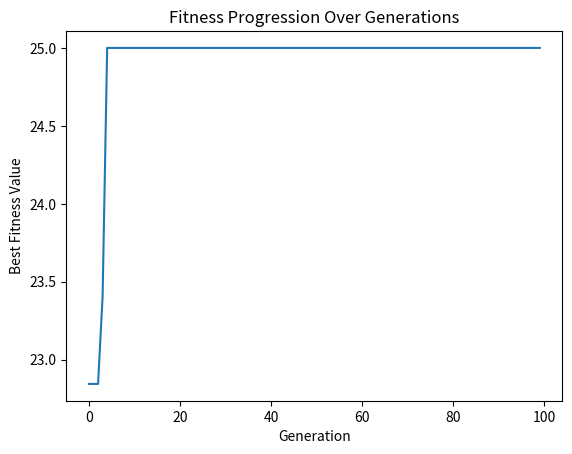

This chart was generated by the following Python code:
import numpy as np
import random
import matplotlib.pyplot as plt


def fitness(x):
    return x**2


def initialize_population(pop_size, lower, upper):
    return np.random.uniform(lower, upper, pop_size)


def select_parents(population, fitness_values):

    parents = []

    for _ in range(len(population) // 2):

        tournament = random.sample(list(zip(population, fitness_values)), 3)

        parents.append(max(tournament, key=lambda x: x[1])[0])

    return np.array(parents)


def crossover(parents):

    offspring = []

    for i in range(0, len(parents), 2):

        if i + 1 < len(parents):

            child = (parents[i] + parents[i + 1]) / 2

            offspring.append(child)

    return np.array(offspring)


def mutate(population, mutation_rate, lower, upper):

    for i in range(len(population)):

        if random.random() < mutation_rate:

            population[i] += np.random.uniform(-0.5, 0.5)

            population[i] = np.clip(population[i], lower, upper)

    return population


def genetic_algorithm(pop_size, generations, lower, upper, mutation_rate):

    population = initialize_population(pop_size, lower, upper)

    fitness_history = []

    for generation in range(generations):

        fitness_values = np.array([fitness(x) for x in population])

        if len(fitness_values) == 0:

            print(f"Error: Population has size zero at generation {generation}")

            break

        best_fitness = np.max(fitness_values)

        fitness_history.append(best_fitness)

        if generation < 3 or generation == 99:

            print(f"Generation {generation + 1} - Best Fitness: {best_fitness}")

            print(f"Generation {generation + 1} - Population Size: {len(population)}")

        parents = select_parents(population, fitness_values)

        offspring = crossover(parents)

        while len(offspring) < len(population):

            offspring = np.append(
                offspring,
                parents[random.randint(0, len(parents) - 1)]
            )

        population = mutate(offspring, mutation_rate, lower, upper)

        if len(population) == 0:

            print("Warning: Population became empty. Reinitializing...")

            population = initialize_population(pop_size, lower, upper)

    fitness_values = np.array([fitness(x) for x in population])

    best_solution = population[np.argmax(fitness_values)]

    return best_solution, fitness_history


best_solution, fitness_history = genetic_algorithm(
    pop_size=20,
    generations=100,
    lower=-5,
    upper=5,
    mutation_rate=0.1
)

print(f"Best solution: {best_solution}")

print(f"Best fitness (f(x) = x^2): {fitness(best_solution)}")


plt.plot(fitness_history)

plt.xlabel('Generation')

plt.ylabel('Best Fitness Value')

plt.title('Fitness Progression Over Generations')

plt.show()
